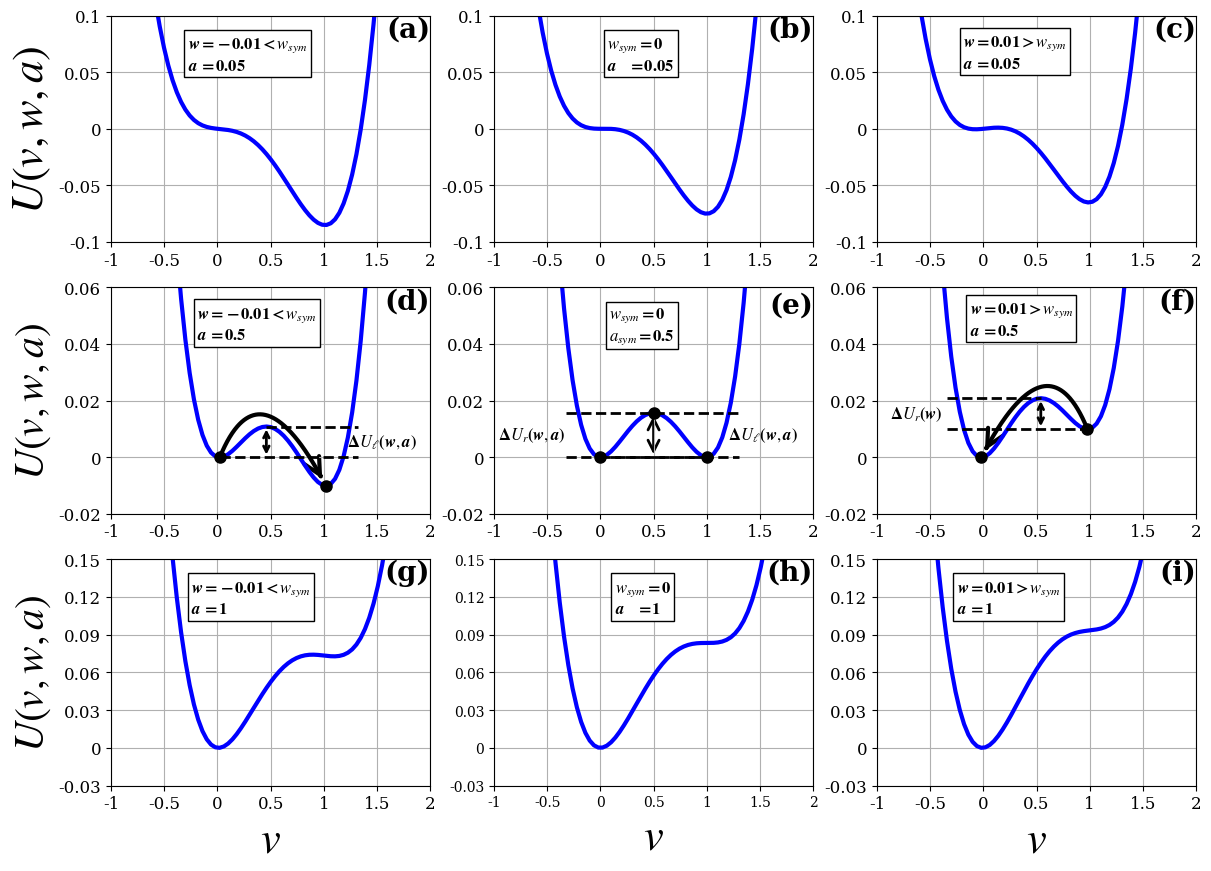

Recreate this plot in Python.
import numpy as np
import matplotlib.pyplot as plt
from matplotlib.patches import FancyArrowPatch
from matplotlib.ticker import FormatStrFormatter
import matplotlib as mpl

mpl.rcParams['mathtext.fontset'] = 'stix'
mpl.rcParams['font.family'] = 'serif'
mpl.rcParams['pdf.fonttype'] = 42
mpl.rcParams['ps.fonttype']  = 42
mpl.rcParams['text.usetex']  = False

def U(v, a, w):
    return 0.25 * v**4 - ((a + 1) * v**3) / 3 + 0.5 * a * v**2 + w * v

def U_second_deriv(v, a):
    return 3 * v**2 - 2*(a + 1) * v + a

fig, axes = plt.subplots(3, 3, figsize=(14, 10))

plt.sca(axes[0,0])
a = 0.05
w = -0.01
v = np.linspace(-4, 4, 200)
U_vals = U(v, a, w)
U_min = np.min(U_vals)
U_min_visible = U_min
plt.plot(v, U_vals, 'b', linewidth = 3.0)
plt.xlabel("$v$", fontsize = 32 )
plt.ylabel("$U(v,w,a)$", fontsize = 32)
plt.xticks(fontsize = 12)
plt.yticks(fontsize = 12)
plt.grid(True)
plt.xlim([-1, 2])
plt.ylim([-0.1, 0.1])
plt.xticks(np.linspace(-1, 2, 7))
plt.yticks(np.linspace(-0.1, 0.1, 5))
ax = plt.gca()
ax.xaxis.set_major_formatter(FormatStrFormatter('%g'))
ax.yaxis.set_major_formatter(FormatStrFormatter('%g'))
ax.text(0.24, 0.76, r'$\boldsymbol{w=-0.01 < w_{sym}}$' + '\n' + r'$\boldsymbol{a\:=0.05}$', transform=ax.transAxes,
        fontsize=12,
        bbox=dict(boxstyle='square', facecolor='white', edgecolor='black', pad=0.2))
ax.text(1, 1, '(a)',
        transform=ax.transAxes,
        fontsize=20,
        fontweight='bold',
        va='top',
        ha='right')

plt.sca(axes[0,1])
def U(v, a, w):
    return 0.25 * v**4 - ((a + 1) * v**3) / 3 + 0.5 * a * v**2 + w * v
a = 0.05
w = 0
v = np.linspace(-4, 4, 200)
U_vals = U(v, a, w)
U_min = np.min(U_vals)
U_min_visible = U_min
plt.plot(v, U_vals, 'b', linewidth = 3.0)
plt.xlabel("$v$", fontsize = 32 )
plt.xticks(fontsize = 12)
plt.yticks(fontsize = 12)
plt.grid(True)
plt.xlim([-1, 2])
plt.ylim([-0.1, 0.1])
plt.xticks(np.linspace(-1, 2, 7))
plt.yticks(np.linspace(-0.1, 0.1, 5))
ax = plt.gca()
ax.xaxis.set_major_formatter(FormatStrFormatter('%g'))
ax.yaxis.set_major_formatter(FormatStrFormatter('%g'))
ax.text(0.355, 0.76, r'$\boldsymbol{w_{sym}=0}$' + '\n' + r'$\boldsymbol{a\quad=0.05}$', transform=ax.transAxes,
        fontsize=12,
        bbox=dict(boxstyle='square', facecolor='white', edgecolor='black', pad=0.2))
ax.text(1, 1, '(b)',
        transform=ax.transAxes,
        fontsize=20, fontweight='bold',
        va='top', ha='right')

plt.sca(axes[0,2])
a = 0.05
w = 0.01
v = np.linspace(-4, 4, 200)
U_vals = U(v, a, w)
U_min = np.min(U_vals)
U_min_visible = U_min
plt.plot(v, U_vals, 'b', linewidth = 3.0)
plt.xlabel("$v$", fontsize = 32 )
plt.xticks(fontsize = 12)
plt.yticks(fontsize = 12)
plt.grid(True)
plt.xlim([-1, 2])
plt.ylim([-0.1, 0.1])
plt.xticks(np.linspace(-1, 2, 7))
plt.yticks(np.linspace(-0.1, 0.1, 5))
ax = plt.gca()
ax.xaxis.set_major_formatter(FormatStrFormatter('%g'))
ax.yaxis.set_major_formatter(FormatStrFormatter('%g'))
ax.text(0.27, 0.77, r'$\boldsymbol{w=0.01 > w_{sym}}$' + '\n' + r'$\boldsymbol{a\:=0.05}$', transform=ax.transAxes,
        fontsize=12,
        bbox=dict(boxstyle='square', facecolor='white', edgecolor='black', pad=0.2))
ax.text(1, 1, '(c)',
        transform=ax.transAxes,
        fontsize=20,
        fontweight='bold',
        va='top',
        ha='right')

plt.sca(axes[1,0])
def U_second_deriv(v, a):
    return 3 * v**2 - 2*(a + 1) * v + a
a = 0.5
w = -0.01
v = np.linspace(-4, 4, 200)
U_vals = U(v, a, w)
plt.plot(v, U_vals, 'b', linewidth=3.0)
plt.xlabel("$v$", fontsize=30)
plt.ylabel("$U(v,w,a)$", fontsize=30)
plt.xticks(fontsize=12)
plt.yticks(fontsize=12)
plt.grid(True)
plt.xlim([-1, 2])
plt.ylim([-0.02, 0.06])
plt.xticks(np.linspace(-1, 2, 7))
plt.yticks(np.linspace(-0.02, 0.06, 5))
ax = plt.gca()
ax.xaxis.set_major_formatter(FormatStrFormatter('%g'))
ax.yaxis.set_major_formatter(FormatStrFormatter('%g'))
ax.text(0.27, 0.77, r'$\boldsymbol{w=-0.01 < w_{sym}}$' + '\n' + r'$\boldsymbol{a\:=0.5}$',
        transform=ax.transAxes, fontsize=12,
        bbox=dict(boxstyle='square', facecolor='white', edgecolor='black', pad=0.2))
ax.text(1, 1, '(d)',
        transform=ax.transAxes,
        fontsize=20,
        fontweight='bold',
        va='top',
        ha='right')
coeffs = [1, -(a+1), a, w]
roots = np.roots(coeffs)
real_roots = np.sort(roots[np.isreal(roots)].real)
turning_points = []
for r in real_roots:
    value = U(r, a, w)
    curvature = U_second_deriv(r, a)
    if curvature > 0:
        turning_points.append(('min', r, value))
    else:
        turning_points.append(('max', r, value))
turning_points.sort(key=lambda tp: tp[1])
if len(turning_points) >= 3:
    A = next(tp for tp in turning_points if tp[0] == 'min')
    C = next(tp for tp in reversed(turning_points) if tp[0] == 'min')
    B = next((tp for tp in turning_points if tp[0] == 'max' and A[1] < tp[1] < C[1]), None)
    if A and B and C:
        ax.plot(A[1], A[2], 'ko', markersize=8)
        ax.plot(C[1], C[2], 'ko', markersize=8)
        offset = 0.008
        P = (2 * B[1] - 0.5*(A[1] + C[1]),
             2 * B[2] - 0.5*(A[2] + C[2]) + offset)
        t_stop = 0.95
        t_vals = np.linspace(0, t_stop, 200)
        bezier_x = (1 - t_vals)**2 * A[1] + 2 * t_vals * (1 - t_vals) * P[0] + t_vals**2 * C[1]
        bezier_y = (1 - t_vals)**2 * A[2] + 2 * t_vals * (1 - t_vals) * P[1] + t_vals**2 * C[2]
        ax.plot(bezier_x, bezier_y, color='black', linewidth=3)
        curve_end = (bezier_x[-1], bezier_y[-1])
        t = t_stop
        dx_dt = 2*(1 - t)*(P[0] - A[1]) + 2*t*(C[1] - P[0])
        dy_dt = 2*(1 - t)*(P[1] - A[2]) + 2*t*(C[2] - P[1])
        norm = np.hypot(dx_dt, dy_dt)
        if norm == 0:
            norm = 1.0
        tangent = (dx_dt / norm, dy_dt / norm)
        arrow_length = 0.04
        arrow_end = (curve_end[0] + arrow_length * tangent[0],
                     curve_end[1] + arrow_length * tangent[1])
        arrow = FancyArrowPatch(curve_end, arrow_end,
                                arrowstyle="->",
                                mutation_scale=30,
                                color='black',
                                linewidth=3)
        ax.add_patch(arrow)
        ax.hlines(y=B[2], xmin=B[1], xmax=C[1]+0.3, colors='black', linestyles='--', linewidth=2)
        ax.hlines(y=A[2], xmin=A[1], xmax=C[1]+0.3, colors='black', linestyles='--', linewidth=2)
        ax.annotate(
            '',
            xy=(B[1], B[2]),
            xytext=(B[1], A[2]),
            arrowprops=dict(arrowstyle='<->', color='black', linewidth=2)
        )
        mid_y = (B[2] + A[2]) / 2
        offset = 0.2
        ax.annotate(
            r'$\boldsymbol{\Delta U_{\ell}(w, a)}$',
            xy=(C[1] + offset, mid_y),
            xytext=(C[1] + offset, mid_y),
            textcoords='data',
            fontsize=12,
            va='center',
            ha='left'
        )

plt.sca(axes[1,1])
def U_second_deriv(v, a):
    return 3 * v**2 - 2*(a + 1) * v + a
a = 0.5
w = 0
v = np.linspace(-4, 4, 200)
U_vals = U(v, a, w)
plt.plot(v, U_vals, 'b', linewidth=3.0)
plt.xlabel("$v$", fontsize=32)
plt.xticks(fontsize=12)
plt.yticks(fontsize=12)
plt.grid(True)
plt.xlim([-1, 2])
plt.ylim([-0.02, 0.06])
plt.xticks(np.linspace(-1, 2, 7))
plt.yticks(np.linspace(-0.02, 0.06, 5))
ax = plt.gca()
ax.xaxis.set_major_formatter(FormatStrFormatter('%g'))
ax.yaxis.set_major_formatter(FormatStrFormatter('%g'))
ax.text(0.36, 0.77, r'$\boldsymbol{w_{sym}=0}$' + '\n' + r'$\boldsymbol{a_{sym}=0.5}$',
        transform=ax.transAxes, fontsize=12,
        bbox=dict(boxstyle='square', facecolor='white', edgecolor='black', pad=0.2))
coeffs = [1, -(a+1), a, w]
roots = np.roots(coeffs)
real_roots = np.sort(roots[np.isreal(roots)].real)
turning_points = []
for r in real_roots:
    U_val = U(r, a, w)
    curvature = U_second_deriv(r, a)
    if curvature > 0:
        turning_points.append(('min', r, U_val))
    else:
        turning_points.append(('max', r, U_val))
turning_points.sort(key=lambda x: x[1])
if len(turning_points) >= 3:
    A = next(tp for tp in turning_points if tp[0] == 'min')
    C = next(tp for tp in reversed(turning_points) if tp[0] == 'min')
    B = next((tp for tp in turning_points if tp[0] == 'max' and A[1] < tp[1] < C[1]), None)
    if A and B and C:
        ax.plot(A[1], A[2], 'ko', markersize=8)
        ax.plot(B[1], B[2], 'ko', markersize=8)
        ax.plot(C[1], C[2], 'ko', markersize=8)
        offset = 0.008
        P = (2 * B[1] - 0.5 * (A[1] + C[1]),
             2 * B[2] - 0.5 * (A[2] + C[2]) + offset)
        t_stop = 0.85
        t_vals = np.linspace(0, t_stop, 200)
        bezier_x = (1 - t_vals)**2 * A[1] + 2 * t_vals * (1 - t_vals) * P[0] + t_vals**2 * C[1]
        bezier_y = (1 - t_vals)**2 * A[2] + 2 * t_vals * (1 - t_vals) * P[1] + t_vals**2 * C[2]
        curve_end = (bezier_x[-1], bezier_y[-1])
        t = t_stop
        dx_dt = 2 * (1 - t) * (P[0] - A[1]) + 2 * t * (C[1] - P[0])
        dy_dt = 2 * (1 - t) * (P[1] - A[2]) + 2 * t * (C[2] - P[1])
        norm = np.hypot(dx_dt, dy_dt)
        if norm == 0:
            norm = 1.0
        tangent = (dx_dt / norm, dy_dt / norm)
        arrow_length = 0.04
        arrow_end = (curve_end[0] + arrow_length * tangent[0],
                     curve_end[1] + arrow_length * tangent[1])
        arrow_bezier = FancyArrowPatch(curve_end, arrow_end,
                                       arrowstyle="->",
                                       mutation_scale=30,
                                       color='black',
                                       linewidth=3)
        ax.hlines(y=B[2], xmin=B[1], xmax=C[1]+0.3, colors='black', linestyles='--', linewidth=2)
        ax.hlines(y=B[2], xmin=A[1]-0.32, xmax=B[1], colors='black', linestyles='--', linewidth=2)
        ax.hlines(y=A[2], xmin=A[1], xmax=C[1]+0.3, colors='black', linestyles='--', linewidth=2)
        ax.hlines(y=C[2], xmin=A[1]-0.32, xmax=C[1], colors='black', linestyles='--', linewidth=2)
        midpoint = ((A[1] + C[1]) / 2, (A[2] + C[2]) / 2)
        vertical_arrow = FancyArrowPatch((B[1], B[2]), (midpoint[0], midpoint[1]),
                                         arrowstyle='<->', mutation_scale=20, color='black', linewidth=2)
        ax.add_patch(vertical_arrow)
        arrow_mid_x = (B[1] + midpoint[0]) / 2
        arrow_mid_y = (B[2] + midpoint[1]) / 2
        text_offset = -0.03
        dashed_mid_x = (A[1] + C[1]) / 2
        dashed_mid_y = (A[2] + C[2]) / 2
        mid_y = (B[2] + A[2]) / 2
        offset = 0.2
        mid_y1 = (B[2] + C[2]) / 2
        ax.annotate(
            r'$\boldsymbol{\Delta U_{r}(w, a)}$',
            xy=(A[1]-0.96, mid_y1),
            xytext=(A[1]-0.96, mid_y1),
            textcoords='data',
            fontsize=12,
            va='center',
            ha='left'
        )
        ax.annotate(
            r'$\boldsymbol{\Delta U_{\ell}(w, a)}$',
            xy=(C[1] + offset, mid_y),
            xytext=(C[1] + offset, mid_y),
            textcoords='data',
            fontsize=12,
            va='center',
            ha='left'
        )
        ax.text(1, 0.98, '(e)',
        transform=ax.transAxes,
        fontsize=20,
        fontweight='bold',
        va='top',
        ha='right')

plt.sca(axes[1,2])
def U_second_deriv(v, a):
    return 3 * v**2 - 2*(a + 1) * v + a
a = 0.5
w = 0.01
v = np.linspace(-4, 4, 200)
U_vals = U(v, a, w)
plt.plot(v, U_vals, 'b', linewidth=3.0)
plt.xlabel("$v$", fontsize=32)

plt.xticks(fontsize=12)
plt.yticks(fontsize=12)
plt.grid(True)
plt.xlim([-1, 2])
plt.ylim([-0.02, 0.06])
plt.xticks(np.linspace(-1, 2, 7))
plt.yticks(np.linspace(-0.02, 0.06, 5))
ax = plt.gca()
ax.xaxis.set_major_formatter(FormatStrFormatter('%g'))
ax.yaxis.set_major_formatter(FormatStrFormatter('%g'))
ax.text(0.29, 0.79, r'$\boldsymbol{w=0.01 > w_{sym}}$' + '\n' + r'$\boldsymbol{a\:=0.5}$',
        transform=ax.transAxes, fontsize=12,
        bbox=dict(boxstyle='square', facecolor='white', edgecolor='black', pad=0.2))
coeffs = [1, -(a+1), a, w]
roots = np.roots(coeffs)
real_roots = np.sort(roots[np.isreal(roots)].real)
turning_points = []
for r in real_roots:
    value = U(r, a, w)
    curvature = U_second_deriv(r, a)
    if curvature > 0:
        turning_points.append(('min', r, value))
    else:
        turning_points.append(('max', r, value))
turning_points.sort(key=lambda tp: tp[1])
if len(turning_points) >= 3:
    A = next(tp for tp in turning_points if tp[0] == 'min')
    C = next(tp for tp in reversed(turning_points) if tp[0] == 'min')
    B = next((tp for tp in turning_points if tp[0] == 'max' and A[1] < tp[1] < C[1]), None)
    if A and B and C:
        ax.plot(A[1], A[2], 'ko', markersize=8)
        ax.plot(C[1], C[2], 'ko', markersize=8)
        offset = 0.008
        P = (2 * B[1] - 0.5*(C[1] + A[1]),
             2 * B[2] - 0.5*(C[2] + A[2]) + offset)
        t_stop = 0.95
        t_vals = np.linspace(0, t_stop, 200)
        bezier_x = (1 - t_vals)**2 * C[1] + 2 * t_vals * (1 - t_vals) * P[0] + t_vals**2 * A[1]
        bezier_y = (1 - t_vals)**2 * C[2] + 2 * t_vals * (1 - t_vals) * P[1] + t_vals**2 * A[2]
        ax.plot(bezier_x, bezier_y, color='black', linewidth=3)
        curve_end = (bezier_x[-1], bezier_y[-1])
        t = t_stop
        dx_dt = 2*(1 - t)*(P[0] - C[1]) + 2*t*(A[1] - P[0])
        dy_dt = 2*(1 - t)*(P[1] - C[2]) + 2*t*(A[2] - P[1])
        norm = np.hypot(dx_dt, dy_dt)
        if norm == 0:
            norm = 1.0
        tangent = (dx_dt / norm, dy_dt / norm)
        arrow_length = 0.04
        arrow_end = (curve_end[0] + arrow_length * tangent[0],
                     curve_end[1] + arrow_length * tangent[1])
        arrow = FancyArrowPatch(curve_end, arrow_end,
                                arrowstyle="->",
                                mutation_scale=30,
                                color='black',
                                linewidth=3)
        ax.add_patch(arrow)
        ax.hlines(y=C[2], xmin=A[1]-0.32, xmax=C[1], colors='black', linestyles='--', linewidth=2)
        ax.hlines(y=B[2], xmin=A[1]-0.32, xmax=B[1], colors='black', linestyles='--', linewidth=2)
        ax.annotate(
            '',
            xy=(B[1], B[2]),
            xytext=(B[1], C[2]),
            arrowprops=dict(arrowstyle='<->', color='black', linewidth=2)
        )
        mid_y = (B[2] + C[2]) / 2
        offset = 0.02
        ax.annotate(
            r'$\boldsymbol{\Delta U_{r}(w)}$',
            xy=(A[1]-0.88 + offset, mid_y),
            xytext=(A[1]-0.88 + offset, mid_y),
            textcoords='data',
            fontsize=12,
            va='center',
            ha='left'
        )
        ax.text(1, 1, '(f)',
        transform=ax.transAxes,
        fontsize=20,
        fontweight='bold',
        va='top',
        ha='right')

plt.sca(axes[2,0])
a = 1
w = -0.01
v = np.linspace(-4, 4, 200)
U_vals = U(v, a, w)
U_min = np.min(U_vals)
U_min_visible = U_min
plt.plot(v, U_vals, 'b', linewidth = 3.0)
plt.xlabel("$v$", fontsize = 32 )
plt.ylabel("$U(v,w,a)$", fontsize=30)

plt.xticks(fontsize = 12)
plt.yticks(fontsize = 12)
plt.grid(True)
plt.xlim([-1, 2])
plt.ylim([-0.03, 0.15])
plt.xticks(np.linspace(-1, 2, 7))
plt.yticks(np.linspace(-0.03, 0.15, 7))
ax = plt.gca()
ax.xaxis.set_major_formatter(FormatStrFormatter('%g'))
ax.yaxis.set_major_formatter(FormatStrFormatter('%g'))
ax.text(0.25, 0.76, r'$\boldsymbol{w=-0.01 < w_{sym}}$' + '\n' + r'$\boldsymbol{a\:=1}$',
        transform=ax.transAxes,
        fontsize=12,
        bbox=dict(boxstyle='square', facecolor='white', edgecolor='black', pad=0.2))
ax.text(1, 1, '(g)',
        transform=ax.transAxes,
        fontsize=20,
        fontweight='bold',
        va='top',
        ha='right')

plt.sca(axes[2,1])
a = 1
w = 0
v = np.linspace(-4, 4, 200)
U_vals = U(v, a, w)
U_min = np.min(U_vals)
U_min_visible = U_min
plt.plot(v, U_vals, 'b', linewidth = 3.0)
plt.xlabel("$v$", fontsize = 32 )
plt.grid(True)
plt.xlim([-1, 2])
plt.ylim([-0.03, 0.15])
plt.xticks(np.linspace(-1, 2, 7))
plt.yticks(np.linspace(-0.03, 0.15, 7))
ax = plt.gca()
ax.xaxis.set_major_formatter(FormatStrFormatter('%g'))
ax.yaxis.set_major_formatter(FormatStrFormatter('%g'))
ax.text(0.378, 0.76, r'$\boldsymbol{w_{sym}=0}$' + '\n' + r'$\boldsymbol{a\quad=1}$', transform=ax.transAxes,
        fontsize=12,
        bbox=dict(boxstyle='square', facecolor='white', edgecolor='black', pad=0.2))
ax.text(1, 1, '(h)',
        transform=ax.transAxes,
        fontsize=20,
        fontweight='bold',
        va='top',
        ha='right')

plt.sca(axes[2,2])
a = 1
w = 0.01
v = np.linspace(-4, 4, 200)
U_vals = U(v, a, w)
U_min = np.min(U_vals)
U_min_visible = U_min
plt.plot(v, U_vals, 'b', linewidth = 3.0)
plt.xlabel("$v$", fontsize = 32 )

plt.xticks(fontsize = 12)
plt.yticks(fontsize = 12)
plt.grid(True)
plt.xlim([-1, 2])
plt.ylim([-0.03, 0.15])
plt.xticks(np.linspace(-1, 2, 7))
plt.yticks(np.linspace(-0.03, 0.15, 7))
ax = plt.gca()
ax.xaxis.set_major_formatter(FormatStrFormatter('%g'))
ax.yaxis.set_major_formatter(FormatStrFormatter('%g'))
ax.text(0.25, 0.76, r'$\boldsymbol{w=0.01 > w_{sym}}$' + '\n' + r'$\boldsymbol{a\:=1}$',
        transform=ax.transAxes,
        fontsize=12,
        bbox=dict(boxstyle='square', facecolor='white', edgecolor='black', pad=0.2))
ax.text(1, 1, '(i)',
        transform=ax.transAxes,
        fontsize=20,
        fontweight='bold',
        va='top',
        ha='right')

plt.show()
